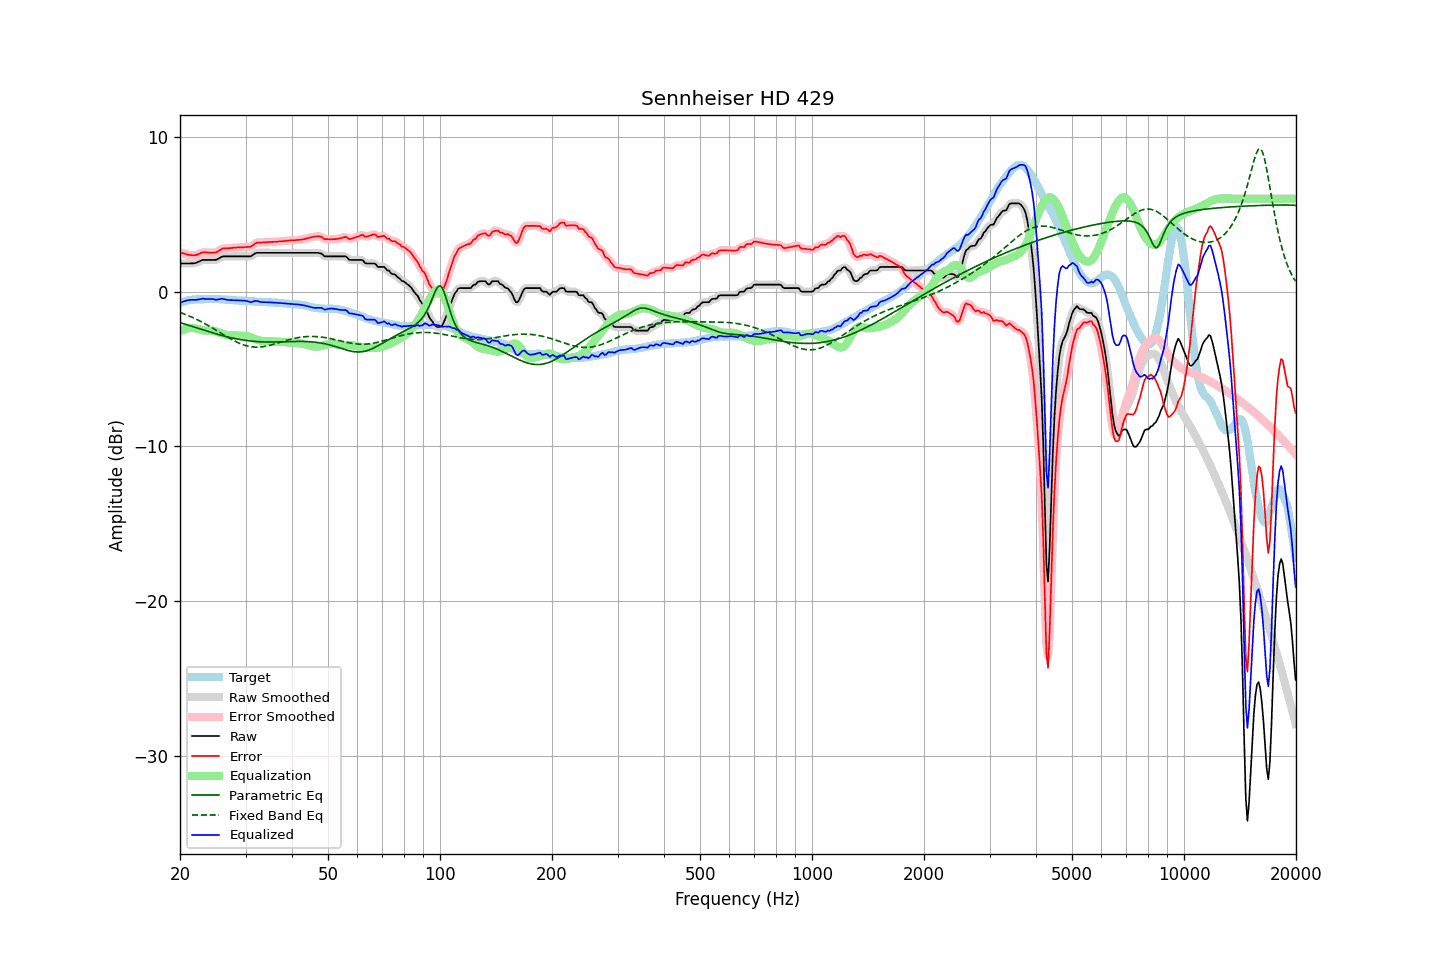

Data behind this chart, as committed beside it:
frequency, raw, error, smoothed, error_smoothed, equalization, parametric_eq, fixed_band_eq, equalized_raw, equalized_smoothed, target
20.00, 1.81, 2.54, 1.81, 2.54, -2.55, -2.00, -1.34, -0.74, -0.74, -0.72
20.20, 1.81, 2.50, 1.81, 2.50, -2.50, -2.04, -1.38, -0.69, -0.69, -0.68
20.40, 1.81, 2.47, 1.81, 2.47, -2.46, -2.07, -1.42, -0.64, -0.64, -0.65
20.61, 1.81, 2.44, 1.81, 2.44, -2.42, -2.10, -1.46, -0.61, -0.61, -0.62
20.81, 1.81, 2.41, 1.81, 2.41, -2.39, -2.14, -1.50, -0.58, -0.58, -0.59
21.02, 1.81, 2.38, 1.81, 2.38, -2.37, -2.17, -1.54, -0.56, -0.56, -0.56
21.23, 1.81, 2.36, 1.82, 2.36, -2.36, -2.20, -1.59, -0.55, -0.54, -0.54
21.44, 1.82, 2.36, 1.82, 2.35, -2.35, -2.23, -1.63, -0.53, -0.53, -0.53
21.66, 1.82, 2.35, 1.82, 2.35, -2.36, -2.27, -1.68, -0.53, -0.53, -0.53
21.87, 1.83, 2.35, 1.84, 2.35, -2.37, -2.30, -1.73, -0.53, -0.53, -0.52
22.09, 1.85, 2.36, 1.86, 2.37, -2.39, -2.33, -1.78, -0.54, -0.53, -0.51
22.31, 1.90, 2.40, 1.90, 2.40, -2.42, -2.37, -1.83, -0.51, -0.52, -0.50
22.54, 1.94, 2.44, 1.95, 2.45, -2.44, -2.40, -1.88, -0.50, -0.49, -0.50
22.76, 1.99, 2.49, 2.00, 2.49, -2.47, -2.43, -1.93, -0.48, -0.47, -0.50
22.99, 2.04, 2.54, 2.03, 2.52, -2.49, -2.47, -1.99, -0.45, -0.46, -0.50
23.22, 2.04, 2.53, 2.05, 2.54, -2.51, -2.50, -2.04, -0.47, -0.46, -0.49
23.45, 2.04, 2.53, 2.05, 2.53, -2.52, -2.53, -2.10, -0.48, -0.47, -0.49
23.69, 2.04, 2.52, 2.04, 2.52, -2.52, -2.56, -2.16, -0.48, -0.48, -0.48
23.92, 2.04, 2.52, 2.04, 2.52, -2.52, -2.59, -2.22, -0.48, -0.48, -0.48
24.16, 2.04, 2.51, 2.04, 2.52, -2.52, -2.62, -2.28, -0.47, -0.47, -0.47
24.40, 2.04, 2.51, 2.04, 2.51, -2.52, -2.66, -2.34, -0.48, -0.48, -0.47
24.65, 2.04, 2.52, 2.04, 2.51, -2.54, -2.69, -2.40, -0.49, -0.50, -0.48
24.89, 2.04, 2.52, 2.05, 2.53, -2.56, -2.72, -2.46, -0.52, -0.51, -0.48
25.14, 2.07, 2.56, 2.08, 2.57, -2.60, -2.75, -2.52, -0.52, -0.51, -0.48
25.39, 2.13, 2.63, 2.13, 2.62, -2.63, -2.78, -2.59, -0.50, -0.50, -0.49
25.65, 2.19, 2.69, 2.19, 2.69, -2.67, -2.80, -2.65, -0.48, -0.48, -0.49
25.91, 2.25, 2.75, 2.24, 2.75, -2.71, -2.83, -2.71, -0.46, -0.47, -0.50
26.16, 2.27, 2.79, 2.27, 2.78, -2.75, -2.86, -2.78, -0.47, -0.48, -0.51
26.43, 2.27, 2.79, 2.28, 2.79, -2.78, -2.89, -2.84, -0.50, -0.50, -0.51
26.69, 2.27, 2.80, 2.28, 2.80, -2.80, -2.91, -2.90, -0.52, -0.52, -0.52
26.96, 2.27, 2.80, 2.27, 2.80, -2.81, -2.94, -2.96, -0.54, -0.54, -0.52
27.23, 2.27, 2.81, 2.27, 2.81, -2.82, -2.96, -3.02, -0.55, -0.55, -0.54
27.50, 2.27, 2.81, 2.27, 2.82, -2.82, -2.98, -3.08, -0.55, -0.55, -0.54
27.77, 2.27, 2.83, 2.27, 2.82, -2.83, -3.01, -3.14, -0.55, -0.55, -0.56
28.05, 2.27, 2.83, 2.27, 2.83, -2.83, -3.03, -3.19, -0.56, -0.56, -0.56
28.33, 2.27, 2.84, 2.27, 2.84, -2.84, -3.05, -3.24, -0.57, -0.57, -0.57
28.62, 2.27, 2.85, 2.27, 2.85, -2.85, -3.07, -3.29, -0.57, -0.57, -0.58
28.90, 2.27, 2.85, 2.27, 2.86, -2.85, -3.09, -3.34, -0.58, -0.58, -0.58
29.19, 2.27, 2.86, 2.27, 2.86, -2.85, -3.11, -3.38, -0.58, -0.58, -0.59
29.48, 2.27, 2.86, 2.27, 2.86, -2.86, -3.12, -3.42, -0.58, -0.58, -0.58
29.78, 2.27, 2.87, 2.27, 2.87, -2.86, -3.14, -3.46, -0.59, -0.59, -0.59
30.08, 2.27, 2.88, 2.27, 2.88, -2.87, -3.15, -3.49, -0.60, -0.60, -0.60
30.38, 2.27, 2.89, 2.27, 2.88, -2.89, -3.17, -3.52, -0.62, -0.62, -0.61
30.68, 2.27, 2.89, 2.27, 2.89, -2.92, -3.18, -3.54, -0.65, -0.65, -0.62
30.99, 2.27, 2.90, 2.29, 2.92, -2.96, -3.19, -3.56, -0.68, -0.66, -0.63
31.30, 2.34, 2.97, 2.34, 2.97, -3.00, -3.20, -3.57, -0.65, -0.65, -0.63
31.61, 2.41, 3.04, 2.41, 3.05, -3.04, -3.21, -3.58, -0.62, -0.63, -0.63
31.93, 2.48, 3.12, 2.47, 3.12, -3.08, -3.22, -3.59, -0.59, -0.61, -0.64
32.24, 2.50, 3.17, 2.50, 3.15, -3.11, -3.23, -3.59, -0.61, -0.61, -0.66
32.57, 2.50, 3.17, 2.51, 3.17, -3.14, -3.23, -3.58, -0.64, -0.64, -0.66
32.89, 2.50, 3.16, 2.51, 3.17, -3.17, -3.24, -3.58, -0.66, -0.66, -0.66
33.22, 2.50, 3.17, 2.50, 3.17, -3.18, -3.24, -3.56, -0.68, -0.68, -0.67
33.55, 2.50, 3.17, 2.50, 3.17, -3.19, -3.25, -3.55, -0.69, -0.69, -0.67
33.89, 2.50, 3.18, 2.50, 3.18, -3.19, -3.25, -3.53, -0.69, -0.69, -0.68
34.23, 2.50, 3.19, 2.50, 3.19, -3.19, -3.25, -3.51, -0.69, -0.69, -0.68
34.57, 2.50, 3.20, 2.50, 3.19, -3.19, -3.25, -3.49, -0.69, -0.69, -0.69
34.92, 2.50, 3.20, 2.50, 3.20, -3.20, -3.26, -3.46, -0.69, -0.69, -0.70
35.27, 2.50, 3.20, 2.50, 3.21, -3.20, -3.26, -3.43, -0.70, -0.70, -0.70
35.62, 2.50, 3.21, 2.50, 3.21, -3.21, -3.25, -3.41, -0.71, -0.71, -0.71
35.97, 2.50, 3.22, 2.50, 3.21, -3.22, -3.25, -3.38, -0.71, -0.71, -0.71
... 635 more rows
